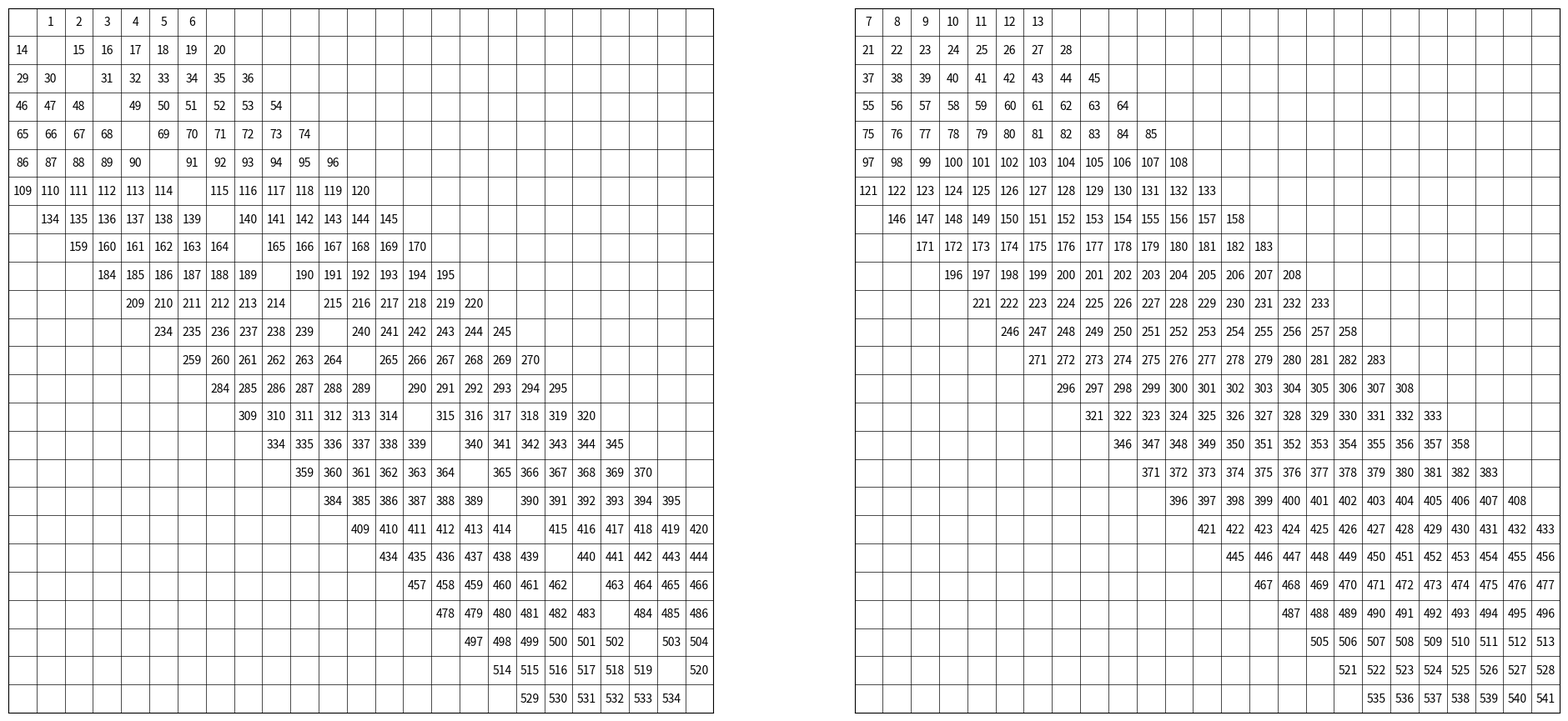

Recreate this plot in Python.
import matplotlib.pyplot as plt
import numpy as np


def plot_side_by_side_matrices(p, h):
    # Create the matrices
    matrix_1 = np.zeros((p, p), dtype=int)
    matrix_2 = np.zeros((p, p), dtype=int)

    counter = 1
    for i in range(p):
        for j in range(p):
            if i == j:
                matrix_1[i, j] = 0
            elif abs(i - j) <= h:
                matrix_1[i, j] = counter
                counter += 1
            else:
                matrix_1[i, j] = 0

        for j in range(p):
            if abs(i - j) <= h:
                matrix_2[i, j] = counter
                counter += 1
            else:
                matrix_2[i, j] = 0

    # Create the plot
    fig, (ax1, ax2) = plt.subplots(1, 2, figsize=(2 * max(5, p // 2), max(5, p // 2)))
    ax1.matshow(matrix_1, cmap="binary", vmin=0, vmax=0)
    ax2.matshow(matrix_2, cmap="binary", vmin=0, vmax=0)

    # Add the element numbers
    for i in range(p):
        for j in range(p):
            if matrix_1[i, j] != 0:
                ax1.text(j, i, f"{matrix_1[i, j]}", ha="center", va="center", color="k")
            if matrix_2[i, j] != 0:
                ax2.text(j, i, f"{matrix_2[i, j]}", ha="center", va="center", color="k")

        for ax in (ax1, ax2):
            ax.axhline(i - 0.5, linestyle="-", color="k", linewidth=0.5)
            ax.axvline(i - 0.5, linestyle="-", color="k", linewidth=0.5)
            ax.axhline(p - 0.5, linestyle="-", color="k", linewidth=0.5)
            ax.axvline(p - 0.5, linestyle="-", color="k", linewidth=0.5)

            ax.set_xticks([])
            ax.set_yticks([])
    # Display the plot
    plt.show()


# Example usage
plot_side_by_side_matrices(25, 6)
